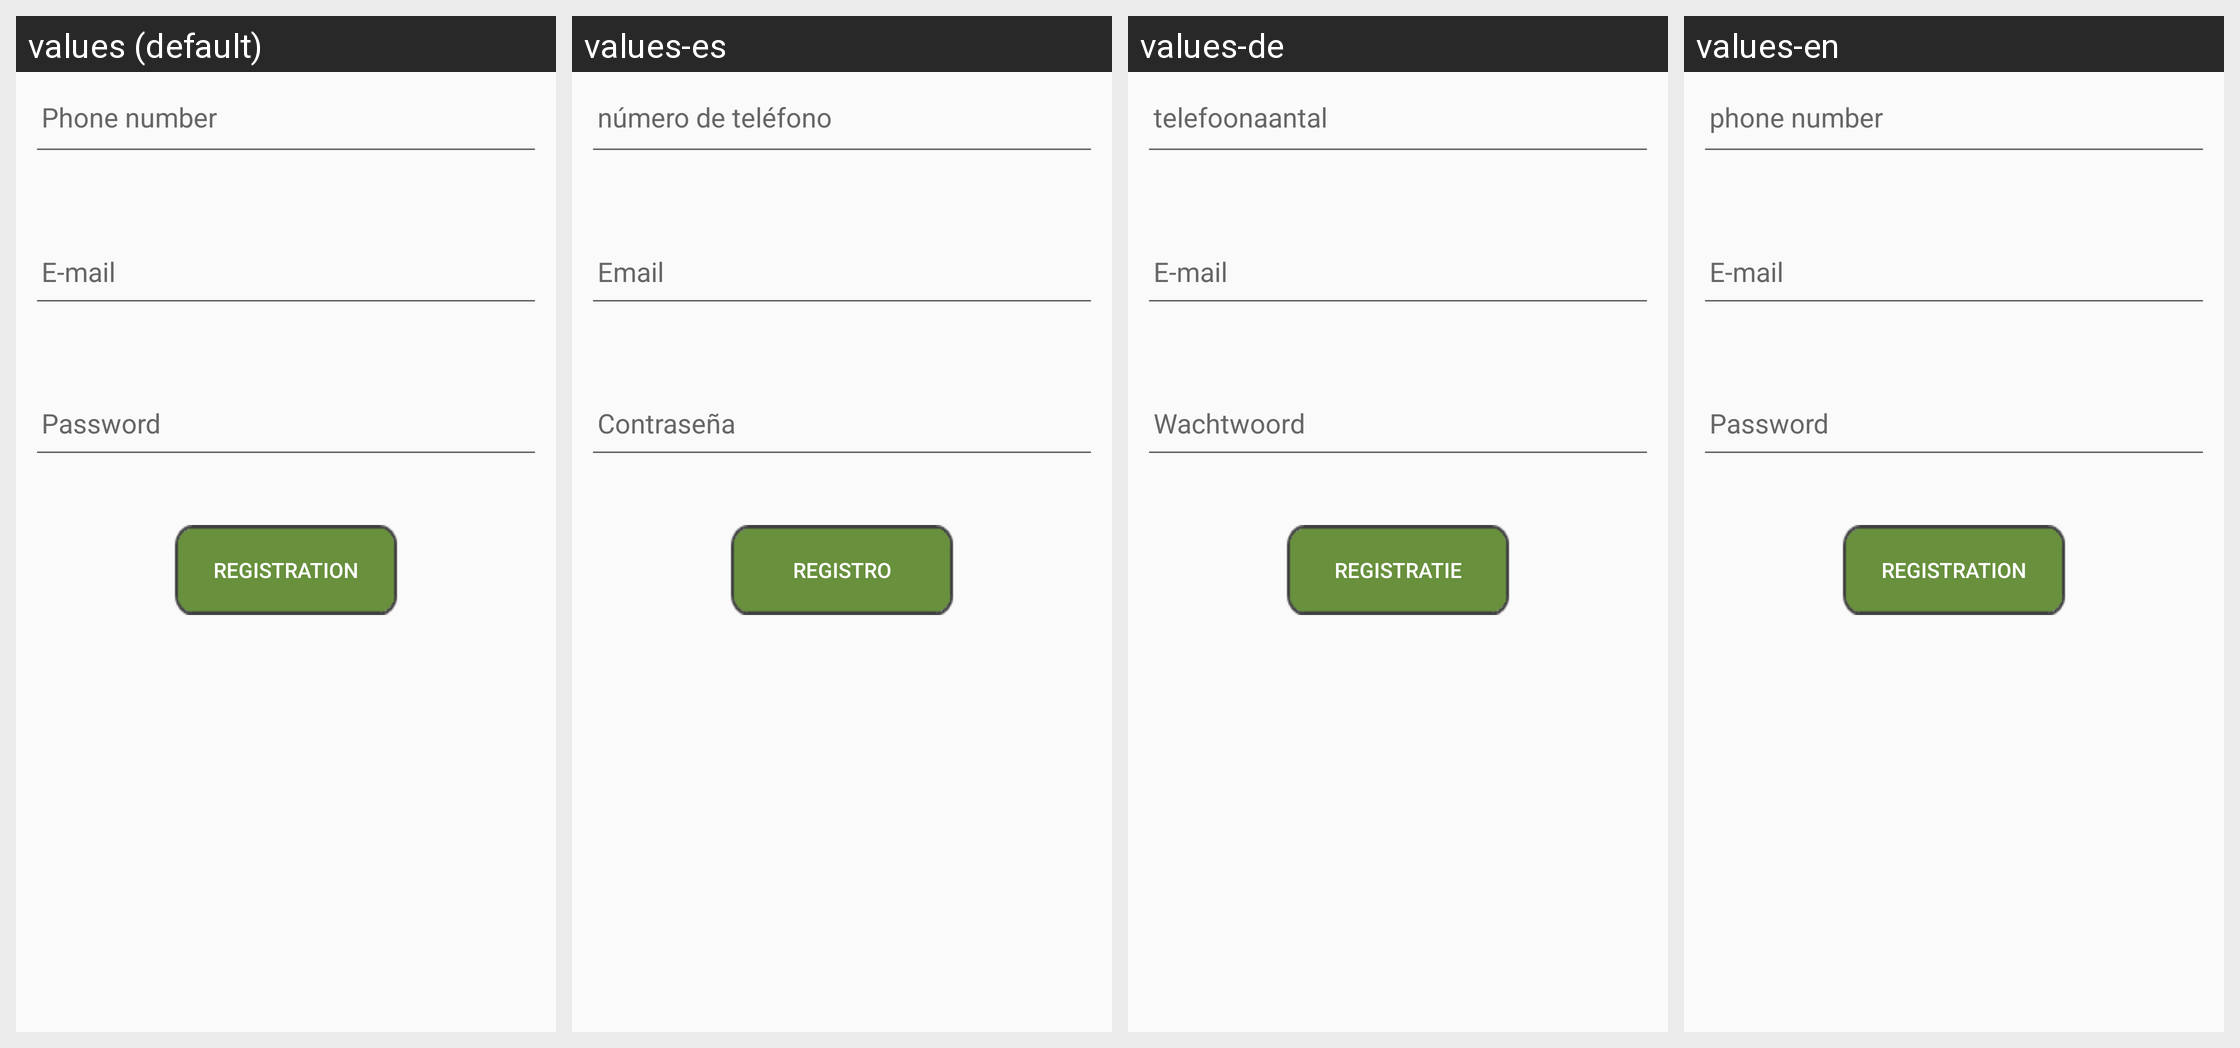

Translations of the strings shown on this Android screen, per locale in the grid:
Android screen res/layout/fragment6.xml rendered under 4 locales, left to right: values (default), values-es, values-de, values-en. Device: Nexus 5 (rendered at 1080×1920; each locale shown at half size, 540×960, under a caption strip naming it); theme AppTheme.
Other locales in the repository, not shown: values-cn, values-jp, values-ro, values-ru, values-ua, values-ukr.
Strings drawn on this screen, with the default value and each locale's value (text and hints the layout hard-codes, and strings that could not be matched under every locale, appear in the picture but are not listed):

phone
  values: Phone number
  values-es: número de teléfono
  values-de: telefoonaantal
  values-en: phone number

email
  values: E-mail
  values-es: Email
  values-de: E-mail
  values-en: E-mail

password
  values: Password
  values-es: Contraseña
  values-de: Wachtwoord
  values-en: Password

registration
  values: Registration
  values-es: Registro
  values-de: Registratie
  values-en: Registration
